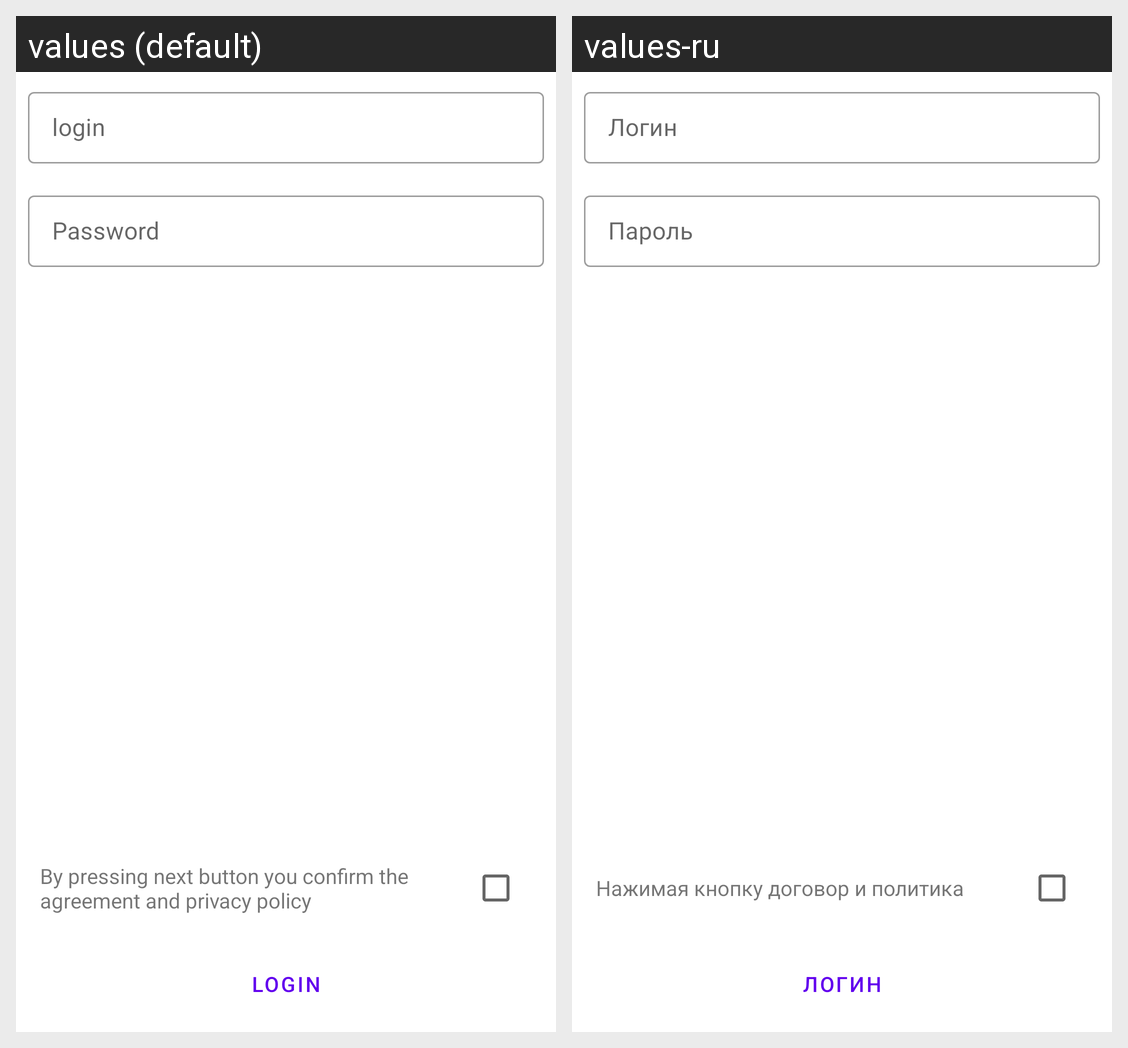

Here is an Android app screen in its default locale and in the app's own translations. Write out the translated-string differences for the strings that appear on this screen.
Android screen res/layout/activity_input_layout.xml rendered under 2 locales, left to right: values (default), values-ru. Device: Nexus 5 (rendered at 1080×1920; each locale shown at half size, 540×960, under a caption strip naming it); theme Theme.HelloWorld.
Strings drawn on this screen, with the default value and each locale's value (text and hints the layout hard-codes, and strings that could not be matched under every locale, appear in the picture but are not listed):

login
  values: login
  values-ru: Логин

password
  values: Password
  values-ru: Пароль

agreement_full_text
  values: By pressing next button you confirm the agreement and privacy policy
  values-ru: Нажимая кнопку договор и политика
